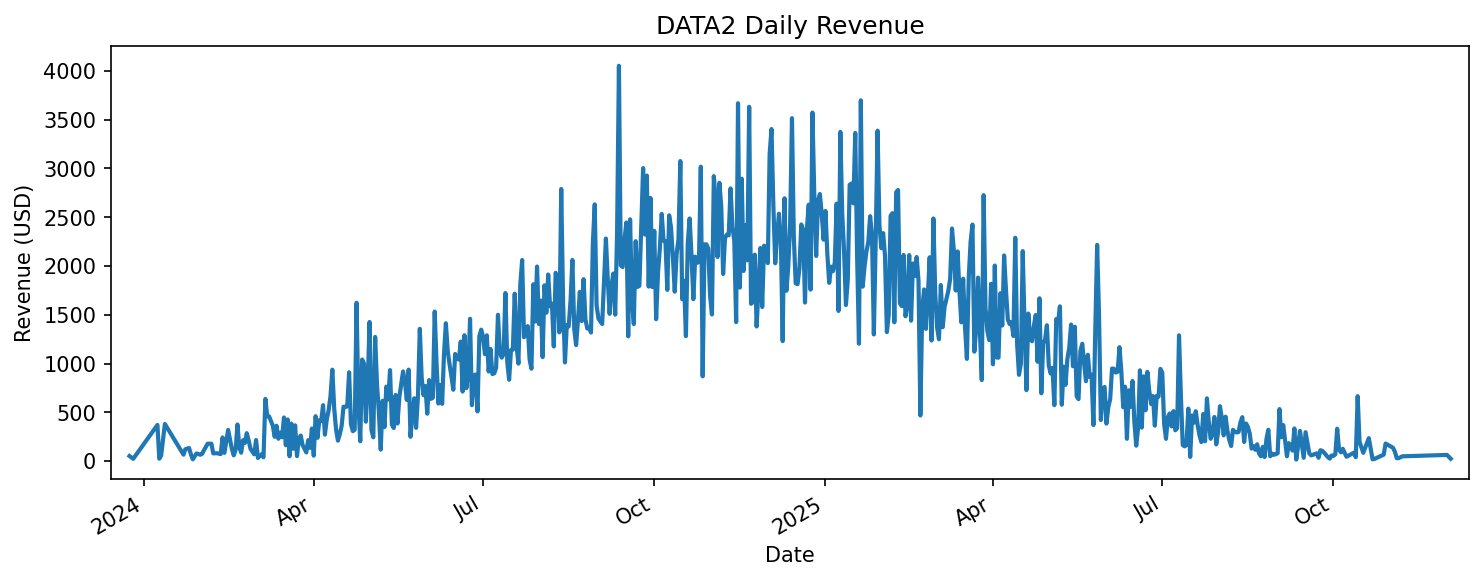

Source data for this figure (header and first rows):
date, paid_price
2023-12-24, 51.9
2023-12-26, 23.4
2024-01-07, 345.6
2024-01-08, 370.5
2024-01-09, 24.5
2024-01-10, 57.78
2024-01-12, 380.5
2024-01-22, 65.99
2024-01-23, 121.5
2024-01-25, 134.2
2024-01-26, 68.4
2024-01-27, 18.0
2024-01-29, 78.6
2024-01-31, 65.25
2024-02-01, 73.99
2024-02-02, 111.2
2024-02-04, 178.5
2024-02-06, 178.0
2024-02-07, 79.25
2024-02-09, 80.75
2024-02-11, 72.0
2024-02-12, 242.0
2024-02-13, 84.6
2024-02-15, 319.5
2024-02-17, 124
2024-02-18, 58.5
2024-02-19, 114.4
2024-02-20, 375.0
2024-02-21, 142.4
2024-02-22, 86.0
2024-02-23, 214.0
2024-02-24, 185.4
2024-02-25, 286.2
2024-02-26, 213.8
2024-02-27, 126.5
2024-02-29, 69.25
2024-03-01, 215.5
2024-03-02, 32.0
2024-03-04, 70.25
2024-03-05, 39.0
2024-03-06, 637.8
2024-03-07, 460.2
2024-03-08, 457.7
2024-03-10, 363.2
2024-03-11, 249.0
2024-03-12, 362.1
2024-03-13, 229
2024-03-14, 291.7
2024-03-15, 244.1
2024-03-16, 446.6
2024-03-17, 162.7
2024-03-18, 426.6
2024-03-19, 49.2
2024-03-20, 384.3
2024-03-21, 126.2
2024-03-22, 366.2
2024-03-23, 51.25
2024-03-24, 233.7
2024-03-25, 261.8
2024-03-26, 164.3
... 570 more rows
